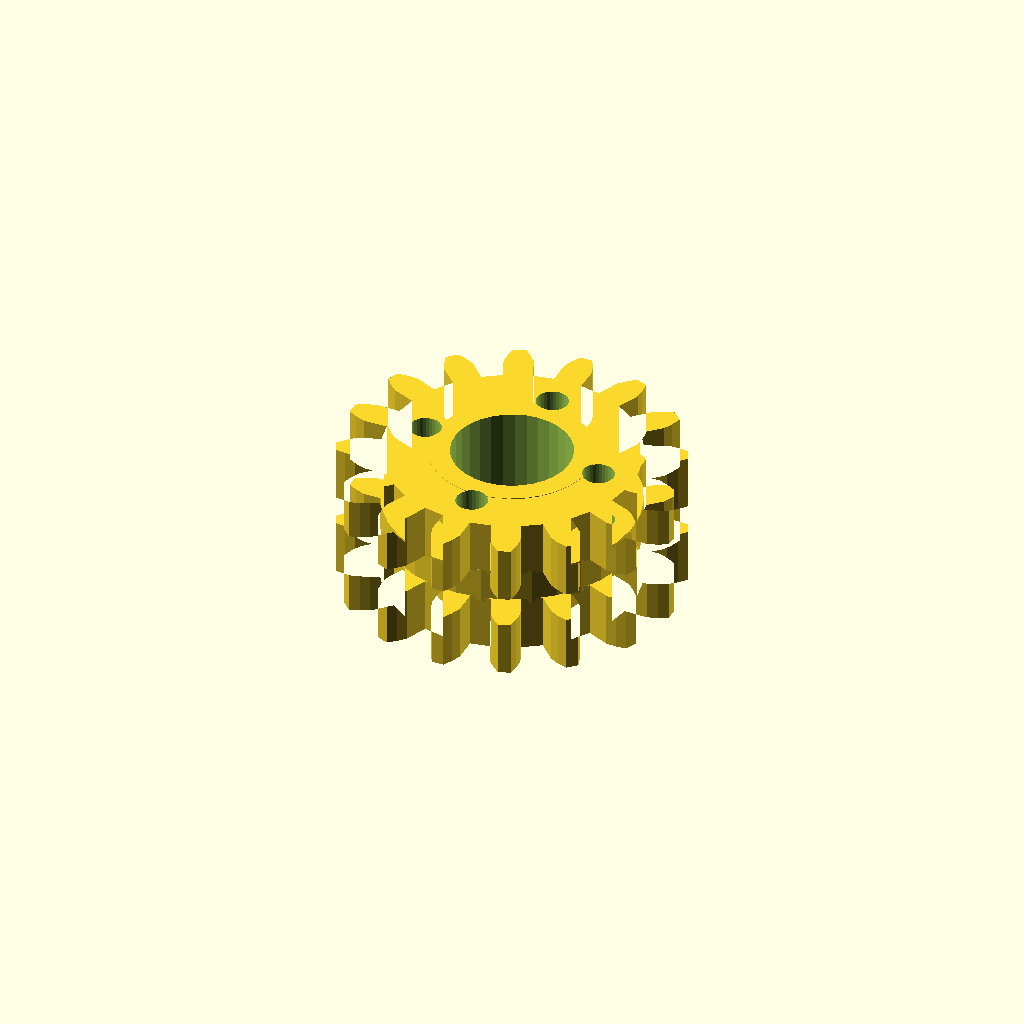
Cell 1: the model at its default parameters.
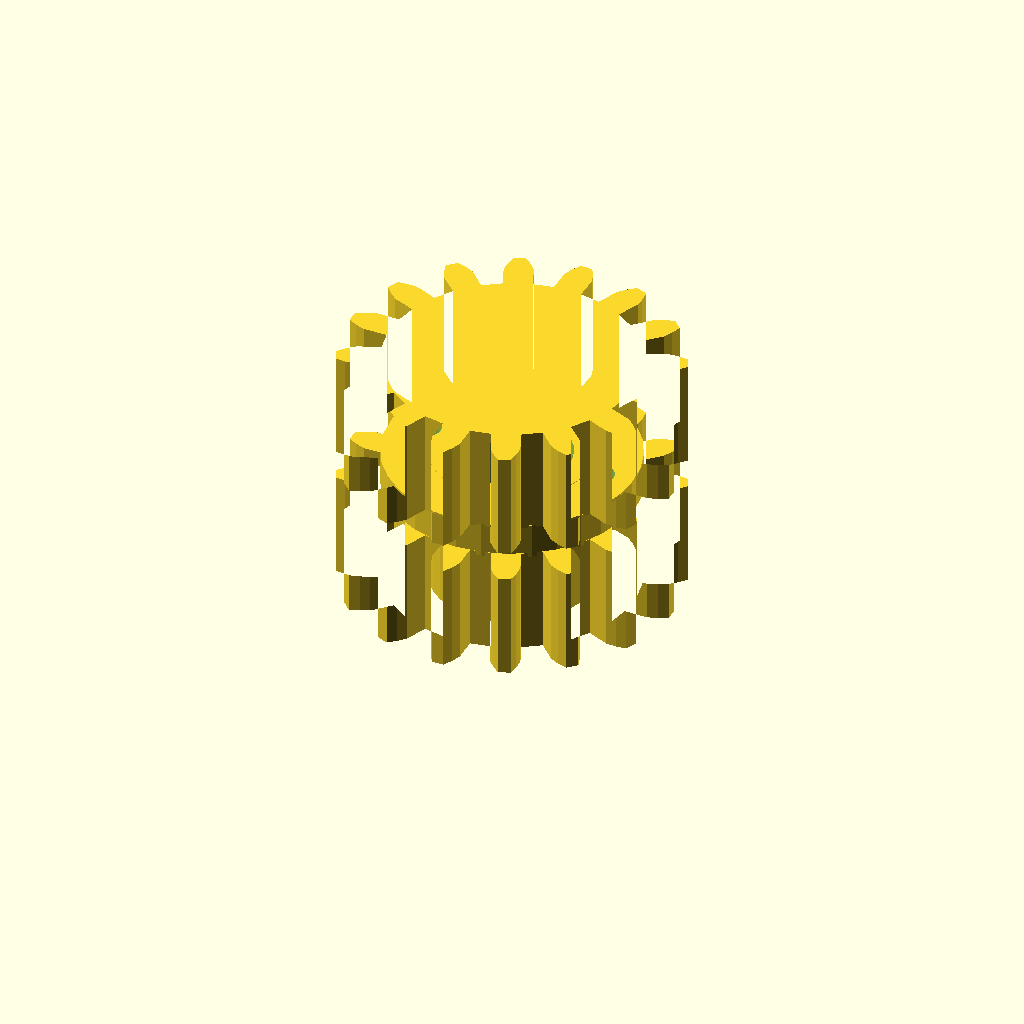
Cell 2: band_h = 20 (everything else at default).
All cells are drawn from one camera (rotation 55°, 0°, 25°, orthographic, colour scheme Cornfield), so only the parameter changes between them.
Source of the model, optional_data/data/gen3/ringgears/part_0042.scad:
$fn = 32;

// ----------------------------------------------------------------------
// Two-module gear rim: z16 m3.5 and z16 m3.5, 26 mm wide
// ----------------------------------------------------------------------

// --- parameters (mm) ---
module_a = 3.5;           // first tooth module
teeth_a = 16;             // first band tooth count
module_b = 3.5;           // second tooth module
teeth_b = 16;             // second band tooth count
band_h = 10;              // height of one tooth band
web_t = 6;                // web thickness between the bands
total = 26;               // overall width over both bands
root_r = 23.62;           // root radius of the coarse band
hub_r = 15.11;            // hub radius
bore_d = 22.23;           // hub bore
hole_count = 4;           // lightening holes
hole_r = 17.06;           // lightening hole circle radius
hole_d = 5.9;             // lightening hole diameter

band_a = [[23.474, -2.664], [27.942, -2.725], [29.714, -2.092], [31.478, -1.165], [31.478, 1.165], [29.714, 2.092], [27.942, 2.725], [23.474, 2.664], [22.707, 6.522], [26.857, 8.176], [28.252, 9.438], [29.528, 10.97], [28.637, 13.122], [26.651, 13.303], [24.772, 13.21], [20.668, 11.444], [18.483, 14.715], [21.684, 17.831], [22.49, 19.532], [23.082, 21.435], [21.435, 23.082], [19.532, 22.49], [17.831, 21.684], [14.715, 18.483], [11.444, 20.668], [13.21, 24.772], [13.303, 26.651], [13.122, 28.637], [10.97, 29.528], [9.438, 28.252], [8.176, 26.857], [6.522, 22.707], [2.664, 23.474], [2.725, 27.942], [2.092, 29.714], [1.165, 31.478], [-1.165, 31.478], [-2.092, 29.714], [-2.725, 27.942], [-2.664, 23.474], [-6.522, 22.707], [-8.176, 26.857], [-9.438, 28.252], [-10.97, 29.528], [-13.122, 28.637], [-13.303, 26.651], [-13.21, 24.772], [-11.444, 20.668], [-14.715, 18.483], [-17.831, 21.684], [-19.532, 22.49], [-21.435, 23.082], [-23.082, 21.435], [-22.49, 19.532], [-21.684, 17.831], [-18.483, 14.715], [-20.668, 11.444], [-24.772, 13.21], [-26.651, 13.303], [-28.637, 13.122], [-29.528, 10.97], [-28.252, 9.438], [-26.857, 8.176], [-22.707, 6.522], [-23.474, 2.664], [-27.942, 2.725], [-29.714, 2.092], [-31.478, 1.165], [-31.478, -1.165], [-29.714, -2.092], [-27.942, -2.725], [-23.474, -2.664], [-22.707, -6.522], [-26.857, -8.176], [-28.252, -9.438], [-29.528, -10.97], [-28.637, -13.122], [-26.651, -13.303], [-24.772, -13.21], [-20.668, -11.444], [-18.483, -14.715], [-21.684, -17.831], [-22.49, -19.532], [-23.082, -21.435], [-21.435, -23.082], [-19.532, -22.49], [-17.831, -21.684], [-14.715, -18.483], [-11.444, -20.668], [-13.21, -24.772], [-13.303, -26.651], [-13.122, -28.637], [-10.97, -29.528], [-9.438, -28.252], [-8.176, -26.857], [-6.522, -22.707], [-2.664, -23.474], [-2.725, -27.942], [-2.092, -29.714], [-1.165, -31.478], [1.165, -31.478], [2.092, -29.714], [2.725, -27.942], [2.664, -23.474], [6.522, -22.707], [8.176, -26.857], [9.438, -28.252], [10.97, -29.528], [13.122, -28.637], [13.303, -26.651], [13.21, -24.772], [11.444, -20.668], [14.715, -18.483], [17.831, -21.684], [19.532, -22.49], [21.435, -23.082], [23.082, -21.435], [22.49, -19.532], [21.684, -17.831], [18.483, -14.715], [20.668, -11.444], [24.772, -13.21], [26.651, -13.303], [28.637, -13.122], [29.528, -10.97], [28.252, -9.438], [26.857, -8.176], [22.707, -6.522]];
band_b = [[23.474, -2.664], [27.942, -2.725], [29.714, -2.092], [31.478, -1.165], [31.478, 1.165], [29.714, 2.092], [27.942, 2.725], [23.474, 2.664], [22.707, 6.522], [26.857, 8.176], [28.252, 9.438], [29.528, 10.97], [28.637, 13.122], [26.651, 13.303], [24.772, 13.21], [20.668, 11.444], [18.483, 14.715], [21.684, 17.831], [22.49, 19.532], [23.082, 21.435], [21.435, 23.082], [19.532, 22.49], [17.831, 21.684], [14.715, 18.483], [11.444, 20.668], [13.21, 24.772], [13.303, 26.651], [13.122, 28.637], [10.97, 29.528], [9.438, 28.252], [8.176, 26.857], [6.522, 22.707], [2.664, 23.474], [2.725, 27.942], [2.092, 29.714], [1.165, 31.478], [-1.165, 31.478], [-2.092, 29.714], [-2.725, 27.942], [-2.664, 23.474], [-6.522, 22.707], [-8.176, 26.857], [-9.438, 28.252], [-10.97, 29.528], [-13.122, 28.637], [-13.303, 26.651], [-13.21, 24.772], [-11.444, 20.668], [-14.715, 18.483], [-17.831, 21.684], [-19.532, 22.49], [-21.435, 23.082], [-23.082, 21.435], [-22.49, 19.532], [-21.684, 17.831], [-18.483, 14.715], [-20.668, 11.444], [-24.772, 13.21], [-26.651, 13.303], [-28.637, 13.122], [-29.528, 10.97], [-28.252, 9.438], [-26.857, 8.176], [-22.707, 6.522], [-23.474, 2.664], [-27.942, 2.725], [-29.714, 2.092], [-31.478, 1.165], [-31.478, -1.165], [-29.714, -2.092], [-27.942, -2.725], [-23.474, -2.664], [-22.707, -6.522], [-26.857, -8.176], [-28.252, -9.438], [-29.528, -10.97], [-28.637, -13.122], [-26.651, -13.303], [-24.772, -13.21], [-20.668, -11.444], [-18.483, -14.715], [-21.684, -17.831], [-22.49, -19.532], [-23.082, -21.435], [-21.435, -23.082], [-19.532, -22.49], [-17.831, -21.684], [-14.715, -18.483], [-11.444, -20.668], [-13.21, -24.772], [-13.303, -26.651], [-13.122, -28.637], [-10.97, -29.528], [-9.438, -28.252], [-8.176, -26.857], [-6.522, -22.707], [-2.664, -23.474], [-2.725, -27.942], [-2.092, -29.714], [-1.165, -31.478], [1.165, -31.478], [2.092, -29.714], [2.725, -27.942], [2.664, -23.474], [6.522, -22.707], [8.176, -26.857], [9.438, -28.252], [10.97, -29.528], [13.122, -28.637], [13.303, -26.651], [13.21, -24.772], [11.444, -20.668], [14.715, -18.483], [17.831, -21.684], [19.532, -22.49], [21.435, -23.082], [23.082, -21.435], [22.49, -19.532], [21.684, -17.831], [18.483, -14.715], [20.668, -11.444], [24.772, -13.21], [26.651, -13.303], [28.637, -13.122], [29.528, -10.97], [28.252, -9.438], [26.857, -8.176], [22.707, -6.522]];

difference() {
  union() {
    /* tooth band A, overlapping the web by 0.4 mm */
    linear_extrude(height = band_h + 0.4) polygon(band_a);
    /* web */
    translate([0, 0, band_h - 0.4]) cylinder(h = web_t + 0.8, d = 2 * root_r);
    /* tooth band B */
    translate([0, 0, band_h + web_t]) linear_extrude(height = band_h + 0.4) polygon(band_b);
    /* hub */
    translate([0, 0, -0.5]) cylinder(h = total + 1.0, d = 2 * hub_r);
  }
  /* bore */
  translate([0, 0, -2.5]) cylinder(h = total + 5, d = bore_d);
  /* lightening holes through the web */
  for (i = [0 : hole_count - 1]) {
    a = i * 360 / hole_count;
    translate([hole_r * cos(a), hole_r * sin(a), -2.5]) cylinder(h = total + 5, d = hole_d);
  }
}
Customizer parameters (derived from the source; name, type, default, range or options):
module_a: number, default 3.5
teeth_a: number, default 16
module_b: number, default 3.5
teeth_b: number, default 16
band_h: number, default 10
web_t: number, default 6
total: number, default 26
root_r: number, default 23.62
hub_r: number, default 15.11
bore_d: number, default 22.23
hole_count: number, default 4
hole_r: number, default 17.06
hole_d: number, default 5.9
